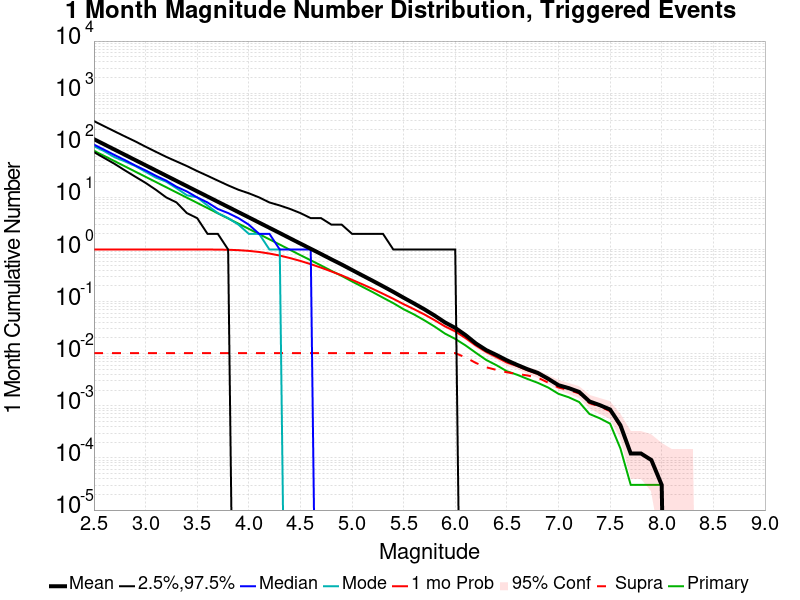

The data file committed next to this chart (first rows):
Mag, Mean, 2.5 %ile, 97.5 %ile, Median, Mode, 1 mo Probability, 1 mo Supra-Seis Prob, Primary Aftershocks Mean
2.5, 131, 74.0, 291.0, 103.0, 96.0, 1.0, 0.01026, 78.61
2.6, 104.1, 57.0, 232.0, 82.0, 77.0, 1.0, 0.01026, 62.45
2.7, 82.63, 44.0, 185.0, 65.0, 59.0, 1.0, 0.01026, 49.61
2.8, 65.64, 33.0, 148.0, 52.0, 49.0, 1.0, 0.01026, 39.42
2.9, 52.11, 25.0, 119.0, 41.0, 40.0, 1.0, 0.01026, 31.28
3.0, 41.4, 19.0, 94.0, 33.0, 31.0, 1.0, 0.01026, 24.84
3.1, 32.88, 14.0, 75.0, 26.0, 24.0, 1.0, 0.01026, 19.73
3.2, 26.1, 10.0, 60.0, 21.0, 20.0, 1.0, 0.01026, 15.66
3.3, 20.72, 8.0, 49.0, 16.0, 15.0, 1.0, 0.01026, 12.44
3.4, 16.46, 5.0, 40.0, 13.0, 11.0, 1.0, 0.01026, 9.883
3.5, 13.08, 4.0, 32.0, 10.0, 10.0, 0.9999, 0.01026, 7.851
3.6, 10.4, 2.0, 26.0, 8.0, 7.0, 0.9991, 0.01026, 6.242
3.7, 8.251, 2.0, 21.0, 6.0, 5.0, 0.9963, 0.01026, 4.958
3.8, 6.56, 1.0, 17.0, 5.0, 4.0, 0.9888, 0.01026, 3.942
3.9, 5.21, 0.0, 14.0, 4.0, 3.0, 0.9714, 0.01026, 3.131
4.0, 4.14, 0.0, 12.0, 3.0, 2.0, 0.9414, 0.01026, 2.491
4.1, 3.284, 0.0, 10.0, 2.0, 2.0, 0.8968, 0.01026, 1.976
4.2, 2.607, 0.0, 8.0, 2.0, 1.0, 0.8366, 0.01026, 1.566
4.3, 2.07, 0.0, 7.0, 1.0, 1.0, 0.7655, 0.01026, 1.244
4.4, 1.639, 0.0, 6.0, 1.0, 0.0, 0.6843, 0.01026, 0.985
4.5, 1.299, 0.0, 5.0, 1.0, 0.0, 0.6033, 0.01026, 0.7788
4.6, 1.034, 0.0, 4.0, 1.0, 0.0, 0.5238, 0.01026, 0.6211
4.7, 0.8196, 0.0, 4.0, 0.0, 0.0, 0.4486, 0.01026, 0.494
4.8, 0.6478, 0.0, 3.0, 0.0, 0.0, 0.379, 0.01026, 0.3902
4.9, 0.5151, 0.0, 3.0, 0.0, 0.0, 0.3192, 0.01026, 0.3112
5.0, 0.405, 0.0, 2.0, 0.0, 0.0, 0.2624, 0.01026, 0.244
5.1, 0.3184, 0.0, 2.0, 0.0, 0.0, 0.2152, 0.01026, 0.1927
5.2, 0.2511, 0.0, 2.0, 0.0, 0.0, 0.1757, 0.01026, 0.1523
5.3, 0.1969, 0.0, 2.0, 0.0, 0.0, 0.1414, 0.01026, 0.119
5.4, 0.1538, 0.0, 1.0, 0.0, 0.0, 0.1133, 0.01026, 0.09347
5.5, 0.1187, 0.0, 1.0, 0.0, 0.0, 0.08922, 0.01026, 0.07134
5.6, 0.09237, 0.0, 1.0, 0.0, 0.0, 0.07161, 0.01026, 0.05686
5.7, 0.0714, 0.0, 1.0, 0.0, 0.0, 0.05683, 0.01026, 0.04386
5.8, 0.05403, 0.0, 1.0, 0.0, 0.0, 0.04399, 0.01026, 0.03321
5.9, 0.03995, 0.0, 1.0, 0.0, 0.0, 0.03354, 0.01026, 0.02438
6.0, 0.0313, 0.0, 1.0, 0.0, 0.0, 0.02684, 0.01026, 0.01925
6.1, 0.02277, 0.0, 0.0, 0.0, 0.0, 0.01997, 0.0085, 0.01442
6.2, 0.01575, 0.0, 0.0, 0.0, 0.0, 0.01436, 0.006648, 0.01041
6.3, 0.01175, 0.0, 0.0, 0.0, 0.0, 0.01081, 0.005495, 0.007589
6.4, 0.009441, 0.0, 0.0, 0.0, 0.0, 0.008591, 0.004887, 0.006011
6.5, 0.007468, 0.0, 0.0, 0.0, 0.0, 0.006769, 0.004402, 0.004614
6.6, 0.006102, 0.0, 0.0, 0.0, 0.0, 0.005798, 0.004098, 0.003946
6.7, 0.005039, 0.0, 0.0, 0.0, 0.0, 0.004796, 0.003825, 0.003278
6.8, 0.00428, 0.0, 0.0, 0.0, 0.0, 0.004098, 0.003461, 0.002762
6.9, 0.003309, 0.0, 0.0, 0.0, 0.0, 0.003218, 0.002793, 0.002246
7.0, 0.002489, 0.0, 0.0, 0.0, 0.0, 0.002459, 0.002246, 0.0017
7.1, 0.002186, 0.0, 0.0, 0.0, 0.0, 0.002155, 0.002004, 0.001457
7.2, 0.001852, 0.0, 0.0, 0.0, 0.0, 0.001821, 0.00173, 0.001184
7.3, 0.001214, 0.0, 0.0, 0.0, 0.0, 0.001184, 0.001123, 6.981968E-4
7.4, 0.001032, 0.0, 0.0, 0.0, 0.0, 0.001002, 9.714043E-4, 5.767713E-4
7.5, 8.4997877E-4, 0.0, 0.0, 0.0, 0.0, 8.1962236E-4, 7.8926596E-4, 4.5534575E-4
7.6, 4.2498938E-4, 0.0, 0.0, 0.0, 0.0, 4.2498938E-4, 3.9463298E-4, 1.5178192E-4
7.7, 1.2142554E-4, 0.0, 0.0, 0.0, 0.0, 1.2142554E-4, 1.2142554E-4, 3.0356385E-5
7.8, 1.2142554E-4, 0.0, 0.0, 0.0, 0.0, 1.2142554E-4, 1.2142554E-4, 3.0356385E-5
7.9, 9.106915E-5, 0.0, 0.0, 0.0, 0.0, 9.106915E-5, 9.106915E-5, 3.0356385E-5
8.0, 3.0356385E-5, 0.0, 0.0, 0.0, 0.0, 3.0356385E-5, 3.0356385E-5, 3.0356385E-5
8.1, 0.0, 0.0, 0.0, 0.0, 0.0, 0.0, 0.0, 0.0
8.2, 0.0, 0.0, 0.0, 0.0, 0.0, 0.0, 0.0, 0.0
8.3, 0.0, 0.0, 0.0, 0.0, 0.0, 0.0, 0.0, 0.0
8.4, 0.0, 0.0, 0.0, 0.0, 0.0, 0.0, 0.0, 0.0
... 6 more rows
